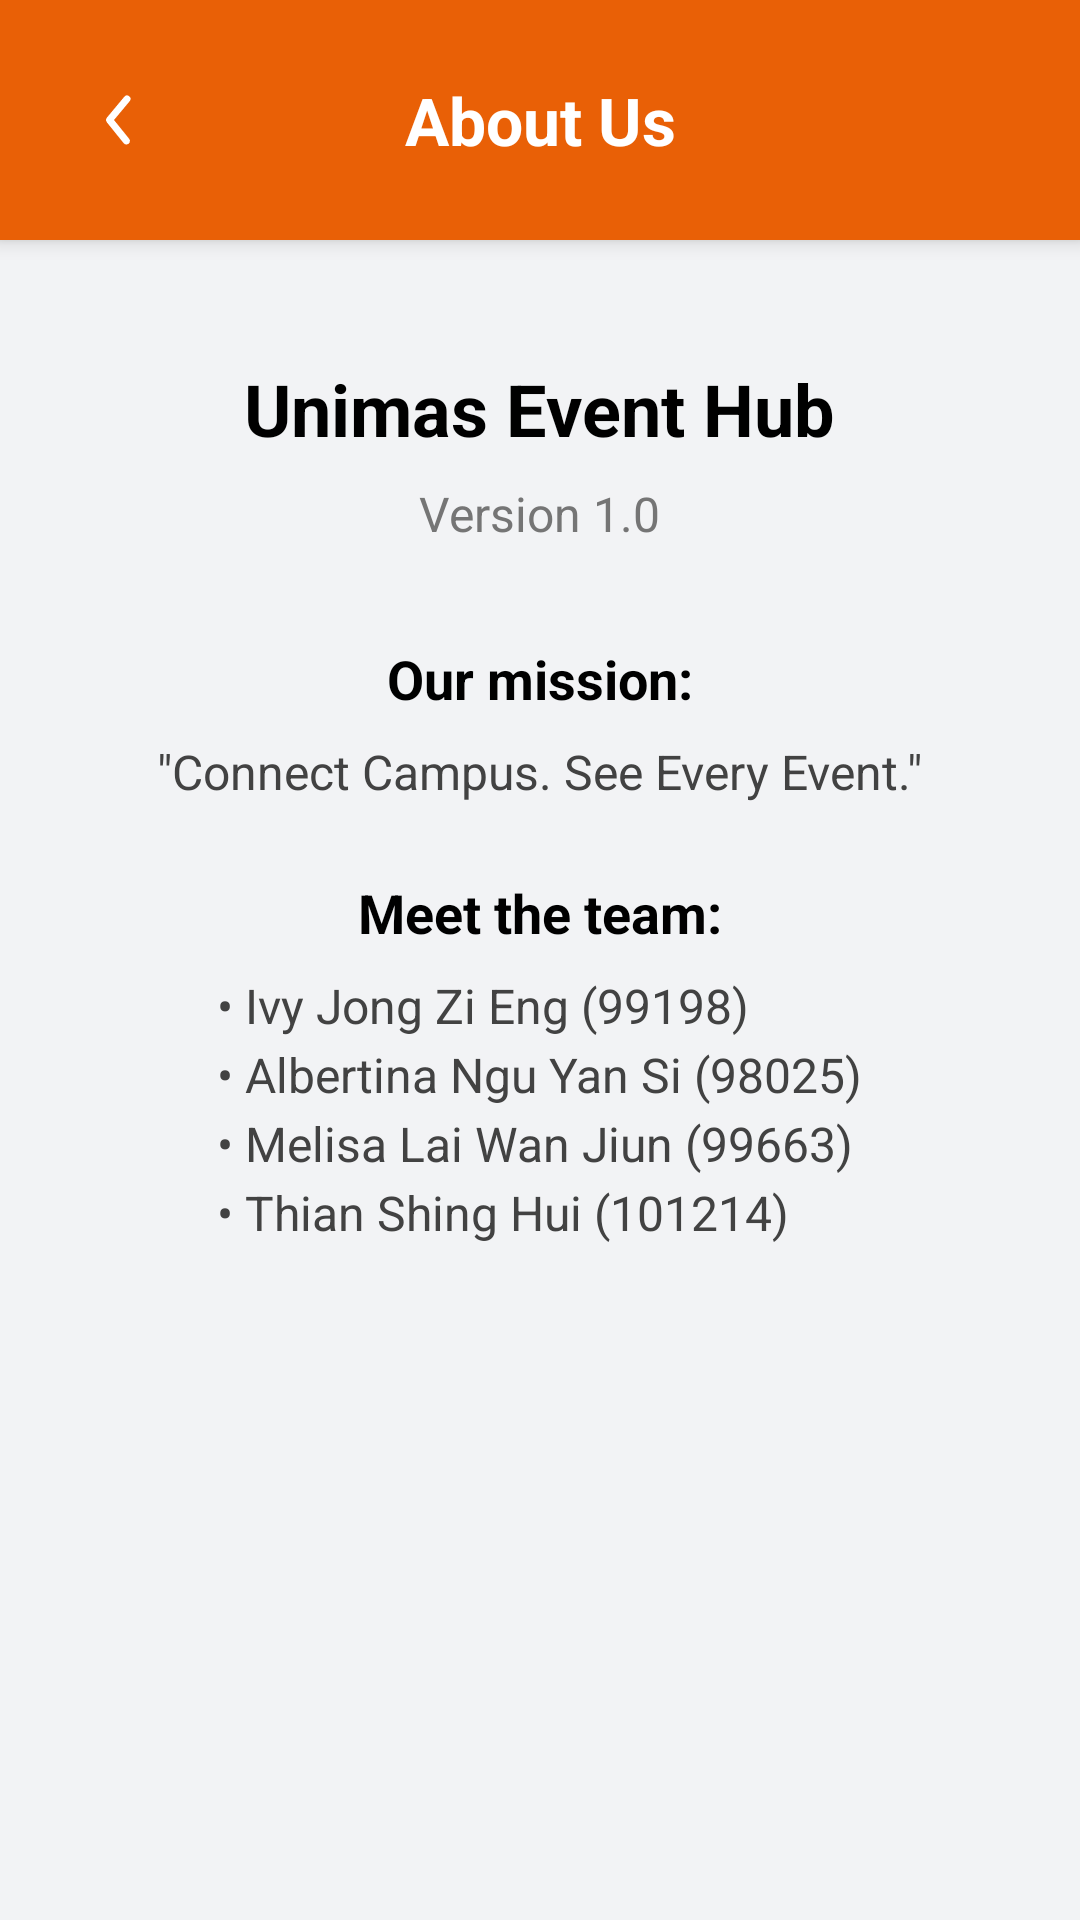

Layout XML and referenced resources for this Android screen:
<!-- AndroidManifest.xml: application theme Theme.BookCatalog_Asg1 -->
<!-- res/layout/fragment_about_us.xml -->
<?xml version="1.0" encoding="utf-8"?>
<androidx.coordinatorlayout.widget.CoordinatorLayout
    xmlns:android="http://schemas.android.com/apk/res/android"
    xmlns:app="http://schemas.android.com/apk/res-auto"
    android:layout_width="match_parent"
    android:layout_height="match_parent"
    android:background="@color/app_background"
    android:fitsSystemWindows="true">

    <com.google.android.material.appbar.AppBarLayout
        android:layout_width="match_parent"
        android:layout_height="wrap_content"
        android:theme="@style/ThemeOverlay.Material3.Dark.ActionBar">

        <com.google.android.material.appbar.MaterialToolbar
            android:id="@+id/topAppBar"
            android:layout_width="match_parent"
            android:layout_height="80dp"
            android:background="@color/orange_accent_dark"
            app:titleTextColor="@color/white">

            <ImageButton
                android:id="@+id/backButton"
                android:layout_width="48dp"
                android:layout_height="48dp"
                android:layout_gravity="start"
                android:background="?attr/selectableItemBackgroundBorderless"
                android:contentDescription="@string/content_desc_back_button"
                android:src="@drawable/ic_arrow_back"
                app:tint="@android:color/white" />

            <TextView
                android:id="@+id/tv_title"
                android:layout_width="wrap_content"
                android:layout_height="wrap_content"
                android:layout_gravity="center"
                android:text="@string/profile_about_us"
                android:textColor="@android:color/white"
                android:textSize="22sp"
                android:textStyle="bold" />

        </com.google.android.material.appbar.MaterialToolbar>

    </com.google.android.material.appbar.AppBarLayout>

    <androidx.core.widget.NestedScrollView
        android:layout_width="match_parent"
        android:layout_height="match_parent"
        app:layout_behavior="@string/appbar_scrolling_view_behavior">

        <LinearLayout
            android:layout_width="match_parent"
            android:layout_height="wrap_content"
            android:orientation="vertical"
            android:padding="16dp">

            <TextView
                android:layout_width="wrap_content"
                android:layout_height="wrap_content"
                android:layout_gravity="center_horizontal"
                android:layout_marginTop="24dp"
                android:text="@string/AboutUs_unimas_event_hub"
                android:textColor="@android:color/black"
                android:textSize="24sp"
                android:textStyle="bold" />

            <TextView
                android:layout_width="wrap_content"
                android:layout_height="wrap_content"
                android:layout_gravity="center_horizontal"
                android:layout_marginTop="8dp"
                android:text="@string/AboutUs_version_1_0"
                android:textColor="#757575"
                android:textSize="16sp" />

            <TextView
                android:layout_width="wrap_content"
                android:layout_height="wrap_content"
                android:layout_gravity="center"
                android:layout_marginTop="32dp"
                android:text="@string/AboutUs_our_mission"
                android:textColor="@android:color/black"
                android:textSize="18sp"
                android:textStyle="bold" />

            <TextView
                android:layout_width="wrap_content"
                android:layout_height="wrap_content"
                android:layout_gravity="center"
                android:layout_marginTop="8dp"
                android:text="@string/AboutUs_mission_content"
                android:textColor="#424242"
                android:textSize="16sp"
                android:lineSpacingExtra="4dp"/>

            <TextView
                android:layout_width="wrap_content"
                android:layout_height="wrap_content"
                android:layout_marginTop="24dp"
                android:text="@string/AboutUs_meet_the_team"
                android:layout_gravity="center"
                android:textColor="@android:color/black"
                android:textSize="18sp"
                android:textStyle="bold" />

            <TextView
                android:layout_width="wrap_content"
                android:layout_height="wrap_content"
                android:layout_marginTop="8dp"
                android:text="@string/AboutUs_team_member"
                android:layout_gravity="center"
                android:textColor="#424242"
                android:textSize="16sp"
                android:lineSpacingExtra="4dp"/>

        </LinearLayout>

    </androidx.core.widget.NestedScrollView>

</androidx.coordinatorlayout.widget.CoordinatorLayout>
<!-- resources referenced by this layout -->
<resources>
  <color name="app_background">#f2f3f5</color>
  <color name="orange_accent_dark">#E96006</color>
  <color name="white">#FFFFFFFF</color>
  <!-- drawable ic_arrow_back (drawable) -->
  <?xml version="1.0" encoding="utf-8"?>
  <vector xmlns:android="http://schemas.android.com/apk/res/android"
      android:width="24dp"
      android:height="24dp"
      android:viewportWidth="24"
      android:viewportHeight="24">
  
      <path
          android:fillColor="@android:color/white"
          android:pathData="M20,11H7.83l5.59,-5.59L12,4l-8,8 8,8 1.41,-1.41L7.83,13H20z"/>
  </vector>
  <string name="AboutUs_meet_the_team">Meet the team:</string>
  <string name="AboutUs_mission_content">\"Connect Campus. See Every Event.\"</string>
  <string name="AboutUs_our_mission">Our mission:</string>
  <string name="AboutUs_team_member">• Ivy Jong Zi Eng (99198)\n• Albertina Ngu Yan Si (98025)\n• Melisa Lai Wan Jiun (99663)\n• Thian Shing Hui (101214)</string>
  <string name="AboutUs_unimas_event_hub">Unimas Event Hub</string>
  <string name="AboutUs_version_1_0">Version 1.0</string>
  <string name="content_desc_back_button">Back</string>
  <string name="profile_about_us">About Us</string>
  <style name="Theme.BookCatalog_Asg1" parent="Base.Theme.BookCatalog_Asg1" />
  <style name="Base.Theme.BookCatalog_Asg1" parent="Theme.MaterialComponents.DayNight.NoActionBar">
  
          <item name="colorPrimary">@color/orange_accent</item>
          <item name="colorPrimaryVariant">@color/orange_accent_dark</item>
          <item name="colorOnPrimary">@color/white</item>
          <item name="android:windowBackground">@color/app_background</item>
          <item name="android:statusBarColor">?attr/colorPrimary</item>
      </style>
  <color name="orange_accent">#FF8400</color>
</resources>
